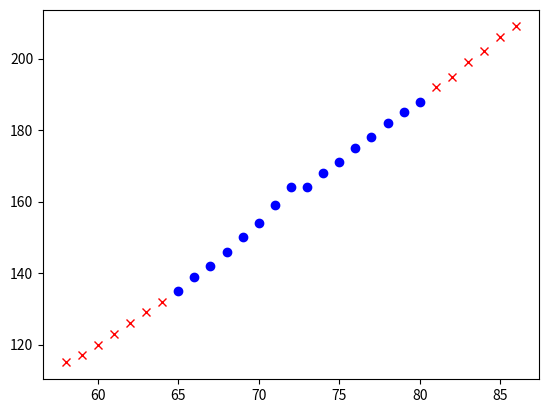

The script that saved this image:
"""
this will find mean value and standard deviation
    and finds minimum values and maximum values based on those.
any point greater then maximum or lesser then minimum will be an outlier
"""

from matplotlib.pyplot import plot, show
from numpy import mean, std

HEIGHT = [58, 59, 60, 61, 62, 63, 64, 65, 66, 67, 68, 69, 70, 71,
          72, 73, 74, 75, 76, 77, 78, 79, 80, 81, 82, 83, 84, 85, 86]
WEIGHT = [115, 117, 120, 123, 126, 129, 132, 135, 139, 142, 146, 150, 154, 159,
          164, 164, 168, 171, 175, 178, 182, 185, 188, 192, 195, 199, 202, 206, 209]

HEIGHT_MEAN = mean(HEIGHT)
HEIGHT_STD = std(HEIGHT)
HEIGHT_UPPER_BOUND = HEIGHT_MEAN + HEIGHT_STD
HEIGHT_LOWER_BOUND = HEIGHT_MEAN - HEIGHT_STD

WEIGHT_MEAN = mean(WEIGHT)
WEIGHT_std = std(WEIGHT)
WEIGHT_UPPER_BOUND = WEIGHT_MEAN + WEIGHT_std
WEIGHT_LOWER_BOUND = WEIGHT_MEAN - WEIGHT_std

for i in range(len(HEIGHT)):
    if((HEIGHT_LOWER_BOUND < HEIGHT[i] < HEIGHT_UPPER_BOUND)and(WEIGHT_LOWER_BOUND < WEIGHT[i] < WEIGHT_UPPER_BOUND)):
        plot(HEIGHT[i], WEIGHT[i], 'bo')
    else:
        plot(HEIGHT[i], WEIGHT[i], 'rx')

show()
